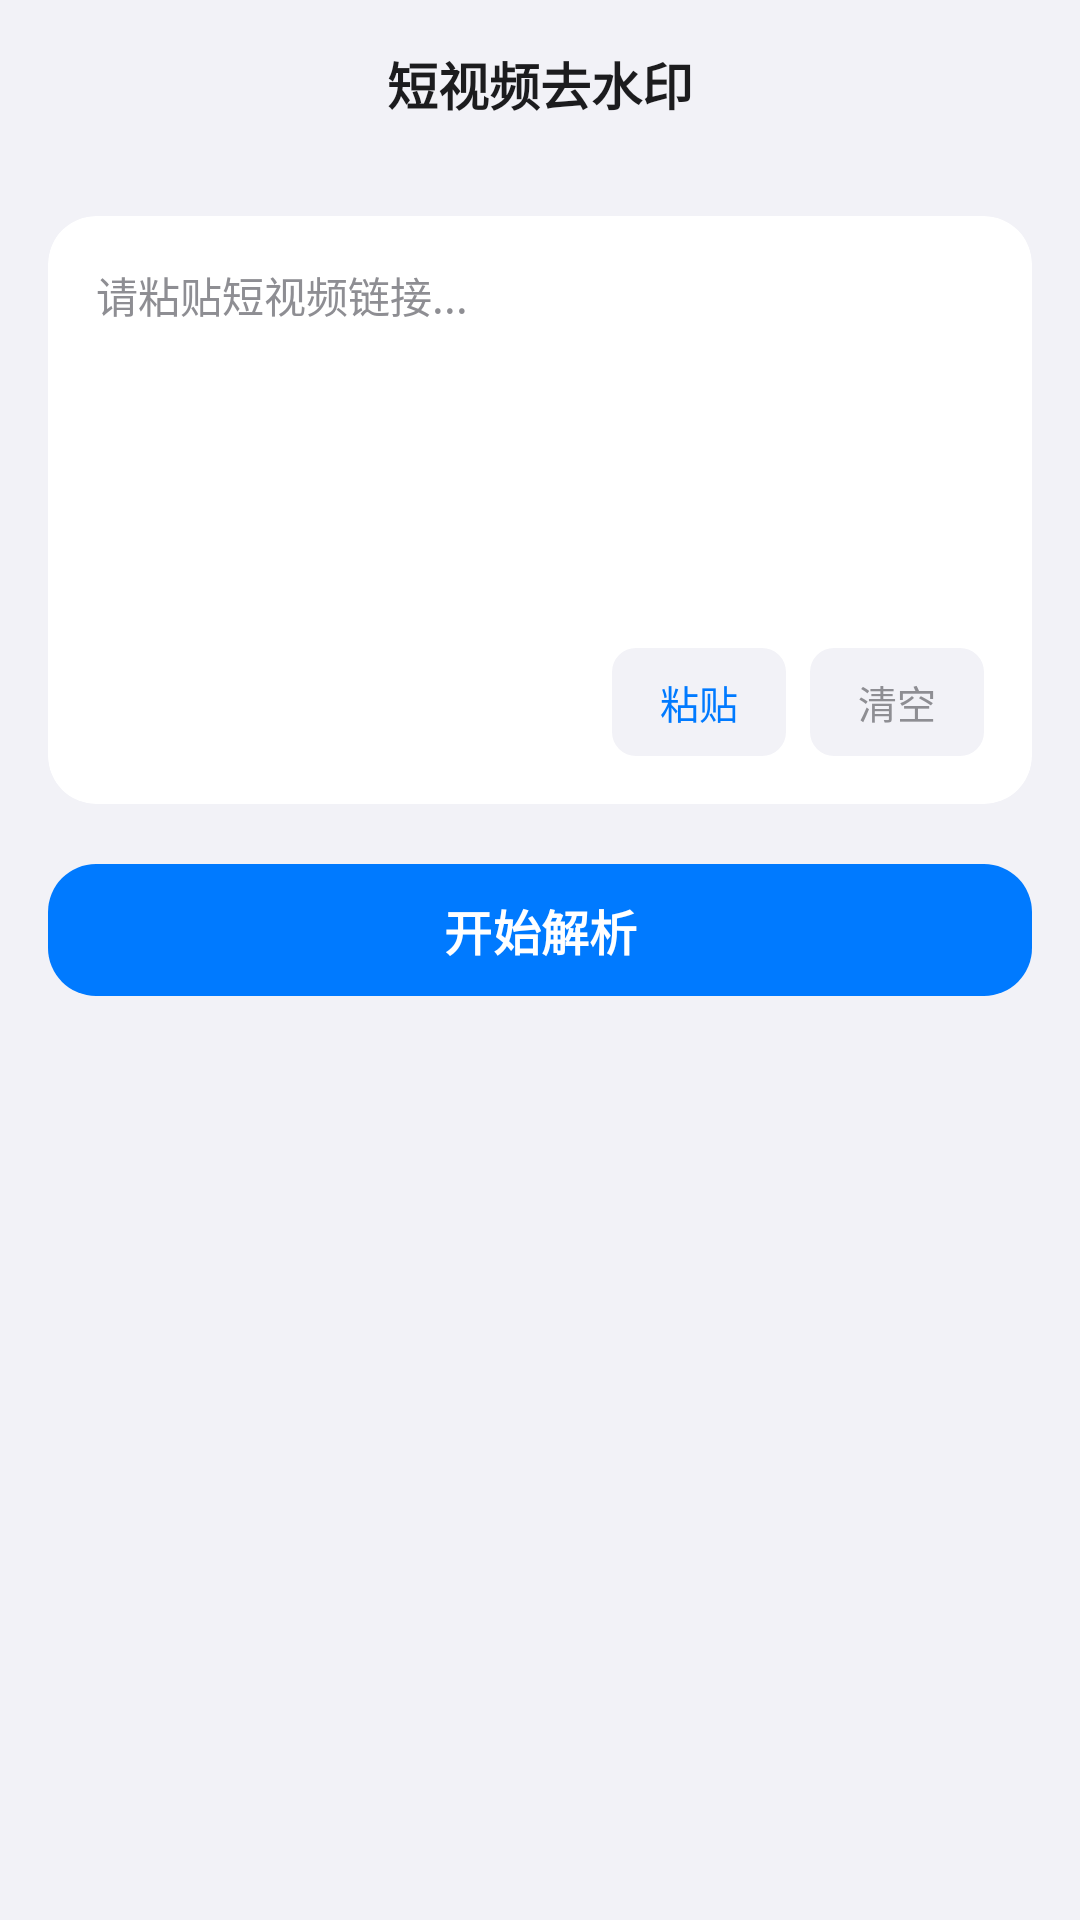

Write the Android layout XML for this screen, with the resource values it uses.
<!-- AndroidManifest.xml: application theme Theme.YunoTools -->
<!-- res/layout/activity_video_parse.xml -->
<?xml version="1.0" encoding="utf-8"?>
<LinearLayout xmlns:android="http://schemas.android.com/apk/res/android"
    xmlns:app="http://schemas.android.com/apk/res-auto"
    android:layout_width="match_parent"
    android:layout_height="match_parent"
    android:orientation="vertical"
    android:background="#F2F2F7">

    
    <LinearLayout
        android:layout_width="match_parent"
        android:layout_height="56dp"
        android:gravity="center_vertical"
        android:orientation="horizontal"
        android:paddingHorizontal="16dp">

        <ImageButton
            android:id="@+id/btnBack"
            android:layout_width="40dp"
            android:layout_height="40dp"
            android:background="?attr/selectableItemBackgroundBorderless"
            android:src="@drawable/ic_back"
            app:tint="#1C1C1E" />

        <TextView
            android:layout_width="0dp"
            android:layout_height="wrap_content"
            android:layout_weight="1"
            android:gravity="center"
            android:text="短视频去水印"
            android:textColor="#1C1C1E"
            android:textSize="17sp"
            android:textStyle="bold" />

        <View
            android:layout_width="40dp"
            android:layout_height="40dp" />
    </LinearLayout>

    <androidx.core.widget.NestedScrollView
        android:layout_width="match_parent"
        android:layout_height="match_parent"
        android:fillViewport="true"
        android:overScrollMode="never">

        <LinearLayout
            android:layout_width="match_parent"
            android:layout_height="wrap_content"
            android:orientation="vertical"
            android:padding="16dp">

            
            <com.google.android.material.card.MaterialCardView
                android:layout_width="match_parent"
                android:layout_height="wrap_content"
                app:cardBackgroundColor="@android:color/white"
                app:cardCornerRadius="16dp"
                app:cardElevation="0dp"
                app:strokeWidth="0dp">

                <LinearLayout
                    android:layout_width="match_parent"
                    android:layout_height="wrap_content"
                    android:orientation="vertical"
                    android:padding="16dp">

                    <EditText
                        android:id="@+id/etUrl"
                        android:layout_width="match_parent"
                        android:layout_height="120dp"
                        android:background="@null"
                        android:gravity="top"
                        android:hint="请粘贴短视频链接..."
                        android:textColor="#1C1C1E"
                        android:textColorHint="#8E8E93"
                        android:textSize="14sp" />

                    <LinearLayout
                        android:layout_width="match_parent"
                        android:layout_height="wrap_content"
                        android:layout_marginTop="8dp"
                        android:gravity="end"
                        android:orientation="horizontal">

                        <TextView
                            android:id="@+id/btnPaste"
                            android:layout_width="wrap_content"
                            android:layout_height="36dp"
                            android:background="@drawable/bg_button_outline"
                            android:gravity="center"
                            android:paddingHorizontal="16dp"
                            android:text="粘贴"
                            android:textColor="#007AFF"
                            android:textSize="13sp" />

                        <TextView
                            android:id="@+id/btnClear"
                            android:layout_width="wrap_content"
                            android:layout_height="36dp"
                            android:layout_marginStart="8dp"
                            android:background="@drawable/bg_button_outline"
                            android:gravity="center"
                            android:paddingHorizontal="16dp"
                            android:text="清空"
                            android:textColor="#8E8E93"
                            android:textSize="13sp" />
                    </LinearLayout>
                </LinearLayout>
            </com.google.android.material.card.MaterialCardView>

            
            <com.google.android.material.button.MaterialButton
                android:id="@+id/btnParse"
                android:layout_width="match_parent"
                android:layout_height="52dp"
                android:layout_marginTop="16dp"
                android:text="开始解析"
                android:textColor="@android:color/white"
                android:textSize="16sp"
                android:textStyle="bold"
                app:backgroundTint="#007AFF"
                app:cornerRadius="16dp"
                app:elevation="0dp" />

            
            <ProgressBar
                android:id="@+id/progressBar"
                android:layout_width="wrap_content"
                android:layout_height="wrap_content"
                android:layout_gravity="center"
                android:layout_marginTop="24dp"
                android:visibility="gone" />

            <TextView
                android:id="@+id/tvParseState"
                android:layout_width="match_parent"
                android:layout_height="wrap_content"
                android:layout_marginTop="10dp"
                android:gravity="center"
                android:text=""
                android:textColor="#8E8E93"
                android:textSize="13sp"
                android:visibility="gone" />

        </LinearLayout>
    </androidx.core.widget.NestedScrollView>
</LinearLayout>
<!-- resources referenced by this layout -->
<resources>
  <!-- drawable bg_button_outline (drawable) -->
  <?xml version="1.0" encoding="utf-8"?>
  <shape xmlns:android="http://schemas.android.com/apk/res/android"
      android:shape="rectangle">
      <solid android:color="#F2F2F7" />
      <corners android:radius="8dp" />
  </shape>
  <style name="Theme.YunoTools" parent="Theme.Material3.Light.NoActionBar">
          <item name="colorPrimary">@color/primary</item>
          <item name="colorPrimaryDark">@color/primary_dark</item>
          <item name="colorAccent">@color/accent</item>
          <item name="android:statusBarColor">#F2F2F7</item>
          <item name="android:windowLightStatusBar">true</item>
          <item name="android:navigationBarColor">@android:color/white</item>
          <item name="android:windowLightNavigationBar">true</item>
      </style>
  <color name="primary">#536579</color>
  <color name="primary_dark">#405365</color>
  <color name="accent">#71859A</color>
</resources>
